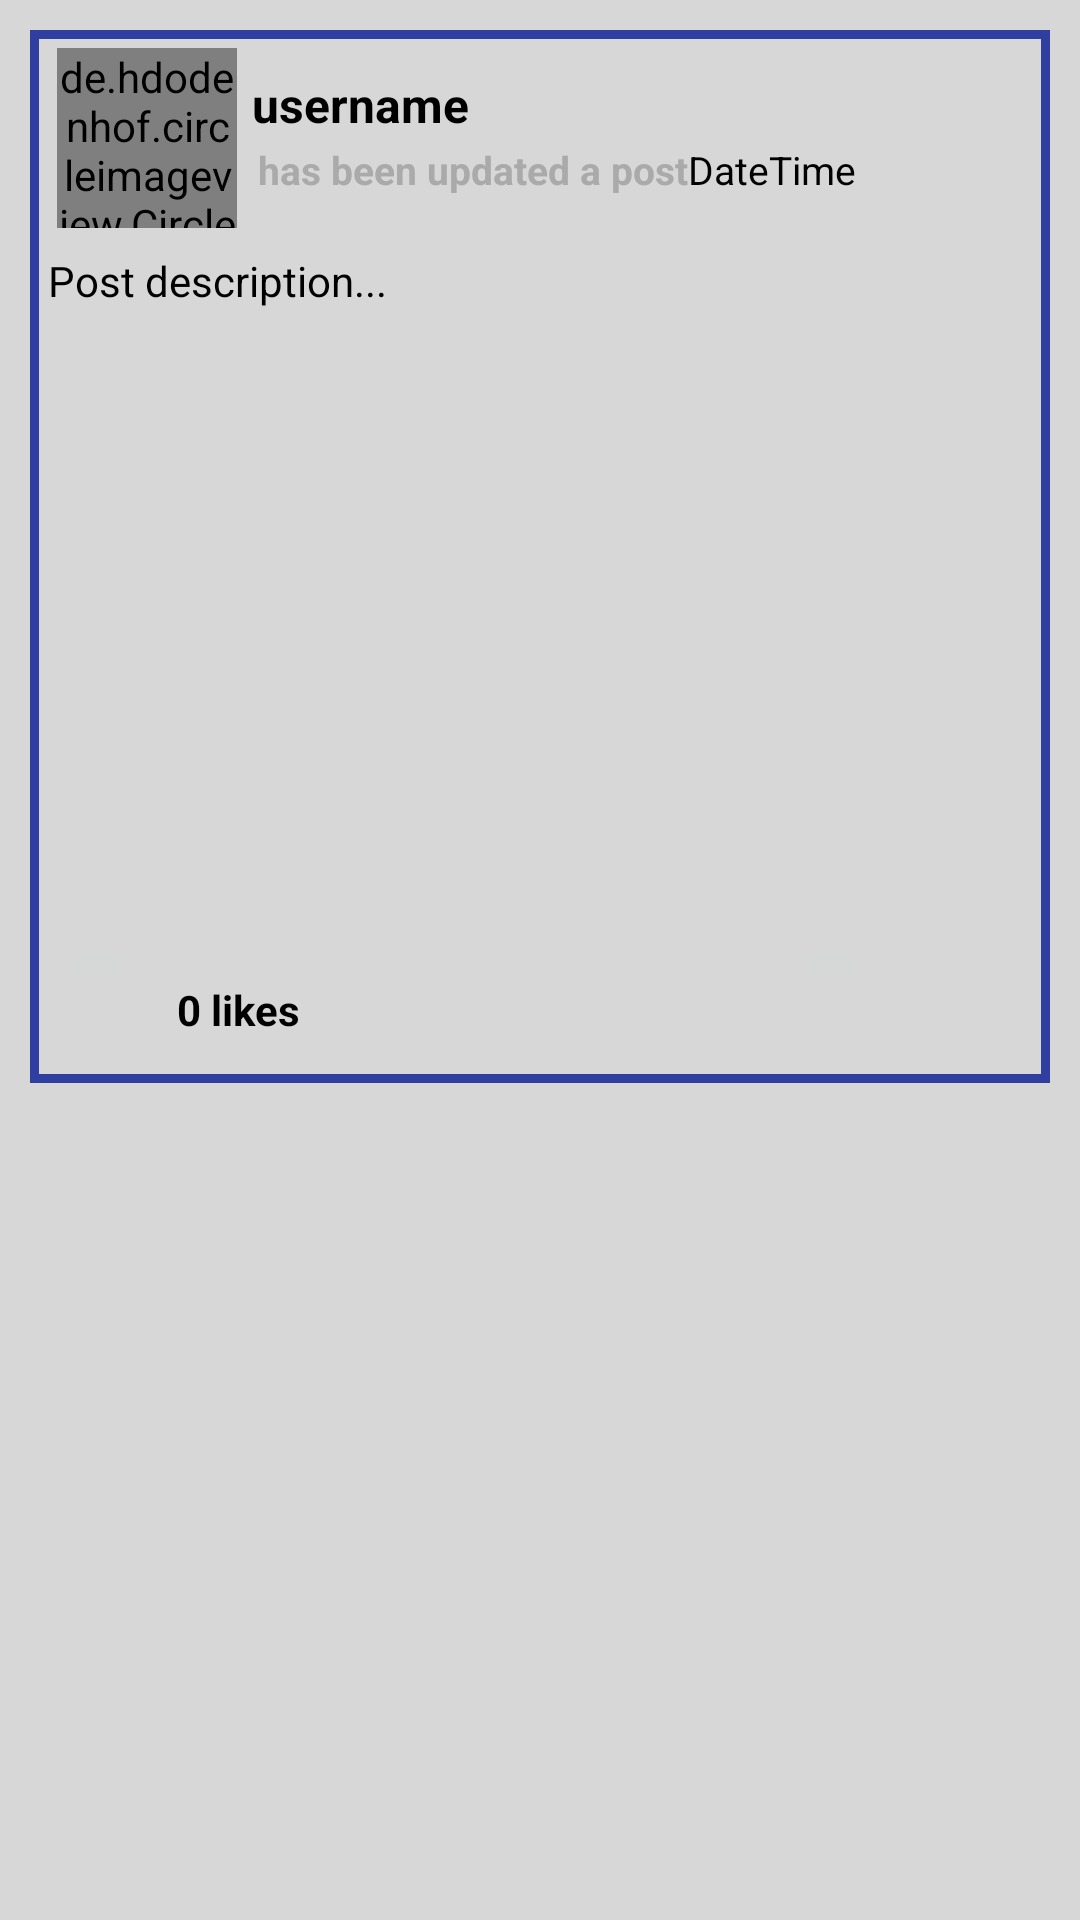

This screen was rendered from an Android layout file. Write that file and the resources it references.
<!-- AndroidManifest.xml: application theme AppTheme -->
<!-- res/layout/all_posts_layout.xml -->
<?xml version="1.0" encoding="utf-8"?>
<RelativeLayout
    xmlns:android="http://schemas.android.com/apk/res/android"
    android:layout_width="match_parent"
    android:layout_height="wrap_content"
    android:background="@color/mainBackground">

    <LinearLayout
        android:layout_width="match_parent"
        android:layout_height="wrap_content"
        android:orientation="vertical"
        android:layout_marginBottom="4dp"
        android:layout_marginLeft="10dp"
        android:layout_marginRight="10dp"
        android:layout_marginTop="10dp"
        android:background="@drawable/post_border"
        >

        <LinearLayout
            android:layout_width="match_parent"
            android:layout_height="wrap_content"
            android:layout_marginTop="1dp"
            android:padding="5dp"
            android:orientation="horizontal">

            <de.hdodenhof.circleimageview.CircleImageView
                android:id="@+id/post_profile_image"
                android:layout_width="60dp"
                android:layout_height="60dp"
                android:src="@drawable/profile"
                android:scaleType="centerCrop"
                android:layout_marginLeft="4dp"/>

            <LinearLayout
                android:layout_width="match_parent"
                android:layout_height="wrap_content"
                android:orientation="vertical">

                <TextView
                    android:id="@+id/post_username"
                    android:layout_width="match_parent"
                    android:layout_height="wrap_content"
                    android:text="username"
                    android:layout_marginLeft="5dp"
                    android:layout_marginTop="8dp"
                    android:textAlignment="textStart"
                    android:textSize="16sp"
                    android:textStyle="bold"
                    android:textColor="@android:color/black"/>

                <LinearLayout
                    android:layout_width="match_parent"
                    android:layout_height="wrap_content"
                    android:orientation="horizontal"
                    android:layout_marginLeft="5dp"
                    android:padding="2dp">

                    <TextView
                        android:id="@+id/text"
                        android:layout_width="wrap_content"
                        android:layout_height="wrap_content"
                        android:text="has been updated a post"
                        android:textColor="@android:color/darker_gray"
                        android:textSize="13sp"
                        android:textStyle="bold"/>

                    <TextView
                        android:id="@+id/post_date"
                        android:layout_width="wrap_content"
                        android:layout_height="wrap_content"
                        android:text="Date"
                        android:textColor="@android:color/black"
                        android:textSize="13sp"
                        />

                    <TextView
                        android:id="@+id/post_time"
                        android:layout_width="wrap_content"
                        android:layout_height="wrap_content"
                        android:text="Time"
                        android:textColor="@android:color/black"
                        android:textSize="13sp"
                        />


                </LinearLayout>
            </LinearLayout>

        </LinearLayout>

        <TextView
            android:id="@+id/post_description"
            android:layout_width="match_parent"
            android:layout_height="wrap_content"
            android:text="Post description..."
            android:layout_marginLeft="3dp"
            android:layout_marginRight="3dp"
            android:padding="3dp"
            android:textSize="14sp"
            android:textColor="@android:color/black"
            />

        <ImageView
            android:id="@+id/post_image"
            android:layout_width="match_parent"
            android:layout_height="200dp"
            android:layout_margin="3dp"
            android:adjustViewBounds="true"
            android:scaleType="centerCrop"/>

        <LinearLayout
            android:layout_width="match_parent"
            android:layout_height="wrap_content"
            android:orientation="horizontal"
            android:layout_marginLeft="10dp"
            android:layout_marginRight="10dp">

            <ImageButton
                android:id="@+id/like_button"
                android:layout_width="wrap_content"
                android:layout_height="wrap_content"
                android:src="@drawable/dislike"/>

            <TextView
                android:id="@+id/display_no_of_likes"
                android:layout_width="wrap_content"
                android:layout_height="wrap_content"
                android:text="0 likes"
                android:padding="15dp"
                android:textColor="@android:color/black"
                android:textSize="14sp"
                android:textStyle="bold"/>

            <ImageButton
                android:id="@+id/comment_button"
                android:layout_width="wrap_content"
                android:layout_height="wrap_content"
                android:layout_marginLeft="150dp"
                android:baselineAlignBottom="false"
                android:src="@drawable/comment"/>

        </LinearLayout>


    </LinearLayout>

</RelativeLayout>
<!-- resources referenced by this layout -->
<resources>
  <color name="mainBackground">#D7D7D7</color>
  <!-- drawable post_border (drawable) -->
  <?xml version="1.0" encoding="utf-8"?>
  <shape
      xmlns:android="http://schemas.android.com/apk/res/android">
  
      <stroke
          android:width="3dp"
          android:color="@color/colorPrimaryDark">
      </stroke>
  
  </shape>
  <style name="AppTheme" parent="Theme.AppCompat.Light.DarkActionBar">
          
          <item name="colorPrimary">@color/colorPrimary</item>
          <item name="colorPrimaryDark">@color/colorPrimaryDark</item>
          <item name="colorAccent">@color/colorAccent</item>
      </style>
  <color name="colorPrimaryDark">#303F9F</color>
  <color name="colorPrimary">#3F51B5</color>
  <color name="colorAccent">#FF4081</color>
</resources>
